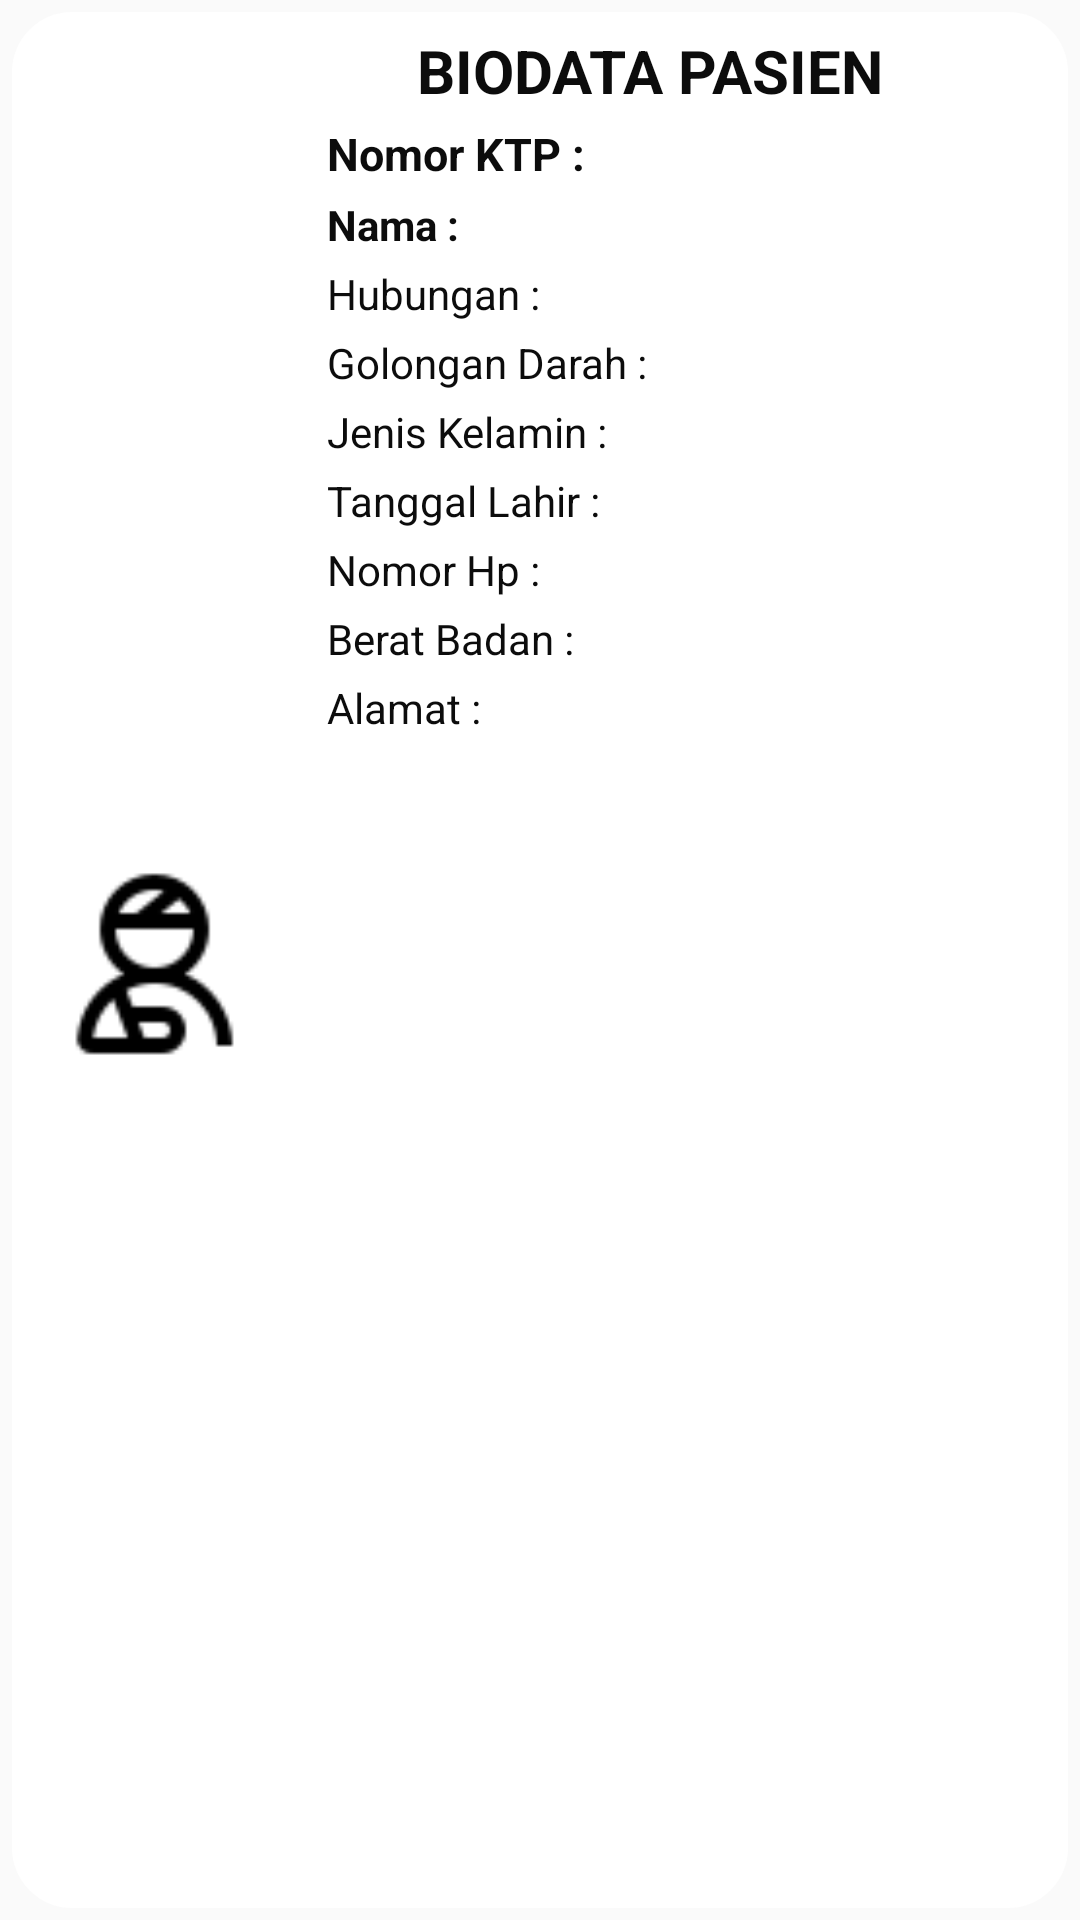

Here is an Android app screen rendered from its layout file. Give the layout XML and the strings, colors and styles it references.
<!-- AndroidManifest.xml: application theme AppTheme -->
<!-- res/layout/view_design.xml -->
<?xml version="1.0" encoding="utf-8"?>
<LinearLayout xmlns:android="http://schemas.android.com/apk/res/android"
    android:orientation="horizontal"
    android:layout_width="match_parent"
    android:layout_height="wrap_content"
    android:id="@+id/list_item"
    android:background="@drawable/round_corner"
    android:layout_gravity="center">



    <ImageView
        android:id="@+id/viewimage"
        android:layout_width="match_parent"
        android:layout_height="match_parent"
        android:layout_weight="2.5"
        android:layout_marginTop="10dp"
        android:layout_marginBottom="10dp"
        android:layout_marginLeft="10dp"
        android:layout_marginRight="10dp"
        android:src="@drawable/logo_anggota"/>

    <LinearLayout
        android:layout_width="match_parent"
        android:layout_height="wrap_content"
        android:layout_marginStart="6dp"
        android:layout_weight="1"
        android:orientation="vertical"
        android:background="@drawable/round_corner"
        android:layout_marginBottom="10dp"
        android:layout_marginTop="10dp">

        <TextView
            android:layout_width="wrap_content"
            android:layout_height="wrap_content"
            android:layout_marginLeft="30dp"
            android:text="BIODATA PASIEN"
            android:textStyle="bold"
            android:textSize="20dp"/>

        <TextView
            android:layout_width="match_parent"
            android:layout_height="wrap_content"
            android:id="@+id/ktp"
            android:layout_marginTop="4dp"
            android:text="Nomor KTP : "
            android:textSize="15sp"
            android:textStyle="bold"/>

        <TextView
            android:layout_width="match_parent"
            android:layout_height="wrap_content"
            android:id="@+id/nama"
            android:text="Nama : "
            android:layout_marginTop="4dp"
            android:textStyle="bold"/>

        <TextView
            android:layout_width="match_parent"
            android:layout_height="wrap_content"
            android:layout_marginTop="4dp"
            android:text="Hubungan : "
            android:id="@+id/hubungan"/>

        <TextView
            android:layout_width="match_parent"
            android:layout_height="wrap_content"
            android:layout_marginTop="4dp"
            android:text="Golongan Darah : "
            android:id="@+id/goldar"/>
        <TextView
            android:layout_width="match_parent"
            android:layout_height="wrap_content"
            android:layout_marginTop="4dp"
            android:text="Jenis Kelamin : "
            android:id="@+id/gender" />
        <TextView
            android:layout_width="match_parent"
            android:layout_height="wrap_content"
            android:layout_marginTop="4dp"
            android:text="Tanggal Lahir : "
            android:id="@+id/tgl_lhr"/>
        <TextView
            android:layout_width="match_parent"
            android:layout_height="wrap_content"
            android:layout_marginTop="4dp"
            android:text="Nomor Hp : "
            android:id="@+id/nmor_hp"/>
        <TextView
            android:layout_width="match_parent"
            android:layout_height="wrap_content"
            android:layout_marginTop="4dp"
            android:text="Berat Badan : "
            android:id="@+id/berat_badan"/>
        <TextView
            android:layout_width="match_parent"
            android:layout_height="wrap_content"
            android:layout_marginTop="4dp"
            android:text="Alamat : "
            android:id="@+id/alamat_umah"/>

    </LinearLayout>



</LinearLayout>
<!-- resources referenced by this layout -->
<resources>
  <!-- drawable logo_anggota: png bitmap (drawable, 1126 bytes) -->
  <!-- drawable round_corner (drawable) -->
  <?xml version="1.0" encoding="utf-8"?>
  <selector xmlns:android="http://schemas.android.com/apk/res/android">
      <item android:state_pressed="true">
  
          <layer-list>
              <item android:bottom="4dp" android:left="4dp" android:right="4dp" android:top="4dp">
                  <shape android:shape="rectangle">
                      <corners android:radius="20dp" />
                      <solid android:color="#FFFFFF" />
                      <padding android:padding="8dp" />
                      <size android:width="150dp" android:height="40dp" />
                  </shape>
              </item>
          </layer-list>
  
      </item>
      <item android:state_focused="true">
  
          <layer-list>
              <item android:bottom="4dp" android:left="4dp" android:right="4dp" android:top="4dp">
                  <shape android:shape="rectangle">
                      <corners android:radius="20dp" />
                      <solid android:color="#FFFFFF" />
                      <padding android:padding="8dp" />
                      <size android:width="150dp" android:height="40dp" />
                  </shape>
              </item>
          </layer-list>
  
      </item>
  
      <item>
  
          <layer-list>
              <item android:bottom="4dp" android:left="4dp" android:right="4dp" android:top="4dp">
                  <shape android:shape="rectangle">
                      <corners android:radius="20dp" />
                      <solid android:color="#FFFFFF" />
                      <padding android:padding="8dp" />
                      <size android:width="150dp" android:height="40dp" />
                  </shape>
              </item>
          </layer-list>
  
      </item>
  </selector>
  <style name="AppTheme" parent="Theme.AppCompat.Light.NoActionBar">
          
          <item name="android:textColor">#0C0C0C</item>
          <item name="colorPrimary">@color/purple_500</item>
          <item name="colorPrimaryVariant">@color/purple_700</item>
          <item name="colorOnPrimary">@color/white</item>
          
          <item name="colorSecondary">@color/teal_200</item>
          <item name="colorSecondaryVariant">@color/teal_700</item>
          <item name="colorOnSecondary">@color/black</item>
          
          <item name="android:statusBarColor" tools:targetApi="l">?attr/colorPrimaryVariant</item>
  
          
      </style>
  <color name="purple_500">#FF6200EE</color>
  <color name="purple_700">#FF3700B3</color>
  <color name="white">#FFFFFFFF</color>
  <color name="teal_200">#FF03DAC5</color>
  <color name="teal_700">#FF018786</color>
  <color name="black">#FF000000</color>
</resources>
